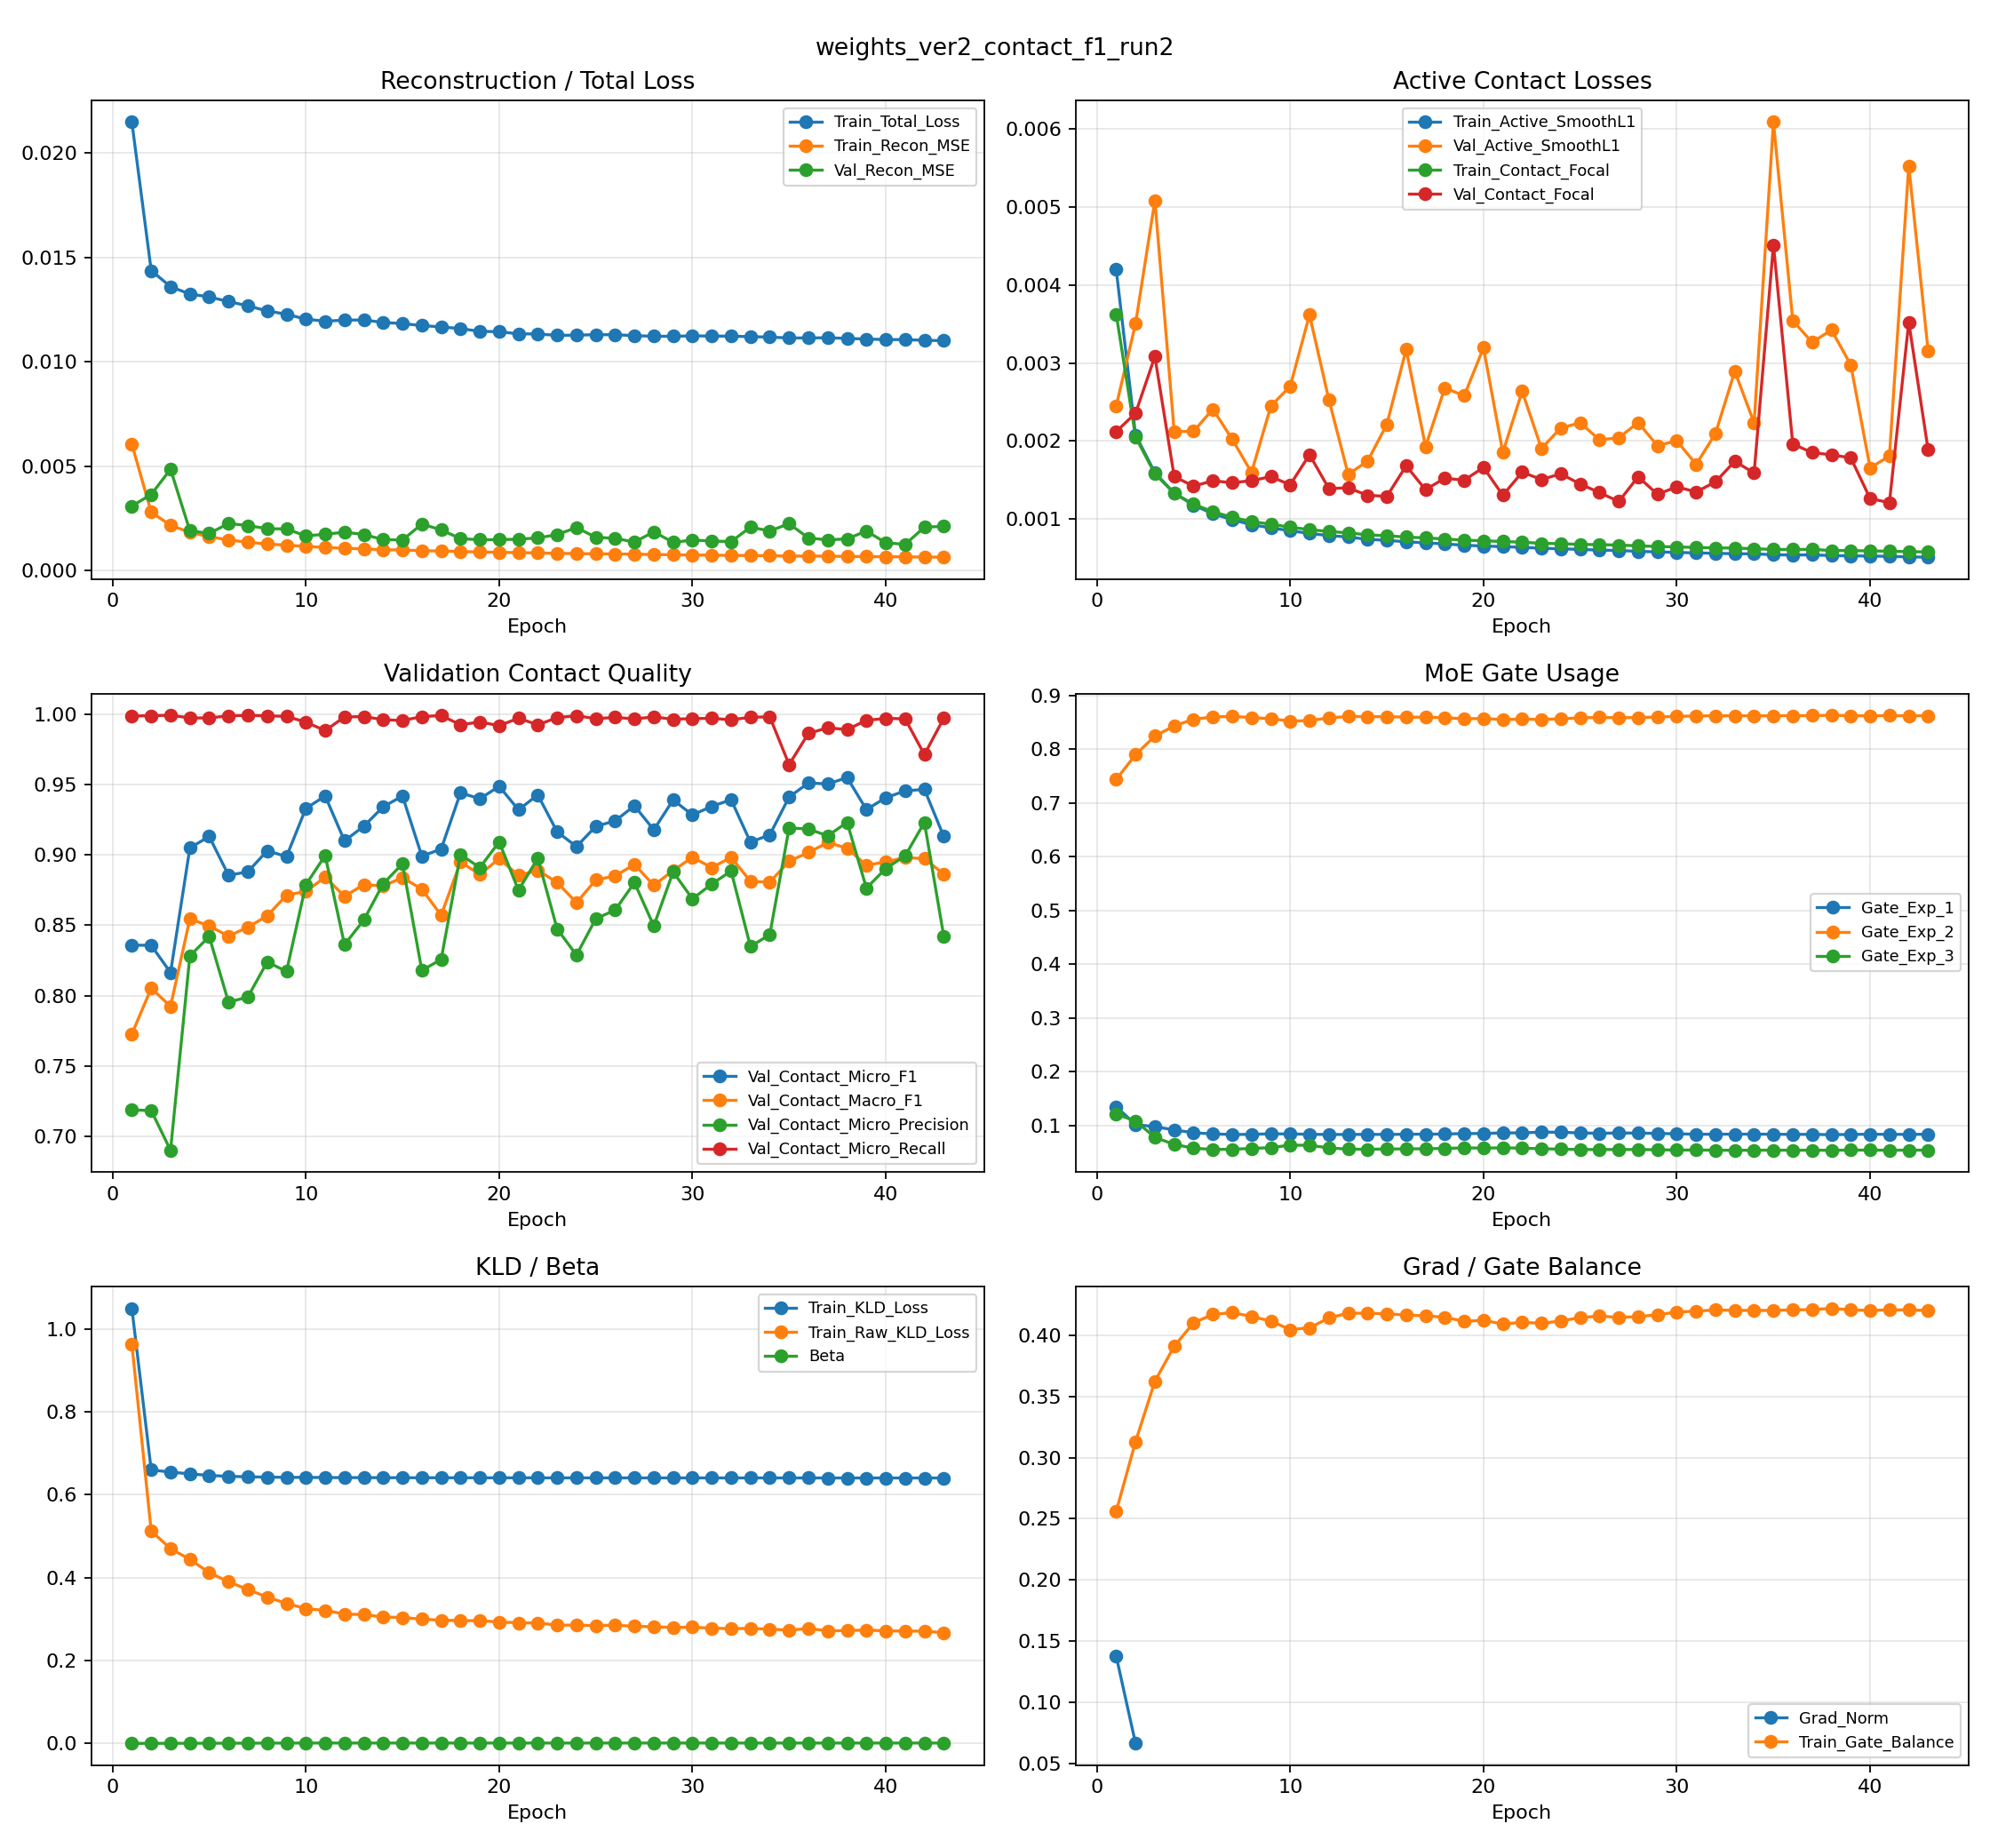

The data file committed next to this chart (first rows):
Epoch, Beta, Time_s, Train_Total_Loss, Train_Recon_MSE, Train_Active_SmoothL1, Train_Contact_Focal, Train_KLD_Loss, Train_Raw_KLD_Loss, Train_Gate_Balance, Val_Recon_MSE, Val_Active_SmoothL1, Val_Contact_Focal, Val_Contact_Micro_F1, Val_Contact_Macro_F1, Val_Contact_Micro_Precision, Val_Contact_Micro_Recall, Val_F1_Pelvis, Val_F1_Spine, Val_F1_Right_Hand, Val_F1_Left_Hand, Val_F1_Right_Foot, Val_F1_Left_Foot, Grad_Norm
1, 0.00010, 1318, 0.02148, 0.006053, 0.004195, 0.003625, 1.049, 0.9628, 0.2561, 0.003091, 0.002449, 0.002122, 0.8359, 0.7728, 0.7187, 0.9987, 0.8973, 0.6985, 0.6394, 0.677, 0.8704, 0.854, 0.1376
2, 0.00020, 1322, 0.01437, 0.002797, 0.002077, 0.002054, 0.6598, 0.5124, 0.3131, 0.003642, 0.003502, 0.002357, 0.8358, 0.8053, 0.7184, 0.999, 0.9313, 0.7649, 0.7059, 0.7351, 0.8891, 0.8054, 0.0663
3, 0.00030, 1323, 0.0136, 0.002169, 0.001597, 0.001581, 0.6545, 0.4699, 0.3625, 0.004854, 0.005080, 0.003082, 0.8164, 0.7924, 0.6901, 0.9993, 0.9154, 0.7525, 0.6836, 0.755, 0.8584, 0.7896, inf
4, 0.00040, 1324, 0.01325, 0.001830, 0.001333, 0.001333, 0.6503, 0.4439, 0.3911, 0.001907, 0.002121, 0.001546, 0.905, 0.8546, 0.8283, 0.9974, 0.9602, 0.7602, 0.75, 0.8122, 0.9384, 0.9067, inf
5, 0.00050, 1324, 0.01311, 0.001621, 0.001181, 0.001193, 0.6465, 0.412, 0.4103, 0.001780, 0.002125, 0.001424, 0.9132, 0.8496, 0.842, 0.9974, 0.9339, 0.7437, 0.7649, 0.7789, 0.9477, 0.9281, inf
6, 0.00060, 1325, 0.01289, 0.001467, 0.001070, 0.001096, 0.6443, 0.39, 0.4172, 0.002253, 0.002409, 0.001492, 0.8856, 0.8423, 0.7954, 0.9989, 0.954, 0.7732, 0.7608, 0.7655, 0.9041, 0.8963, inf
7, 0.00070, 1325, 0.01268, 0.001356, 0.000994, 0.001025, 0.6432, 0.3714, 0.4187, 0.002156, 0.002025, 0.001467, 0.888, 0.8486, 0.7991, 0.9992, 0.9444, 0.8114, 0.7619, 0.7701, 0.895, 0.909, inf
8, 0.00080, 1319, 0.01244, 0.001268, 0.000930, 0.000970, 0.6424, 0.353, 0.4155, 0.002006, 0.001598, 0.001494, 0.903, 0.8567, 0.8239, 0.9989, 0.9273, 0.7701, 0.7801, 0.8241, 0.9074, 0.9312, inf
9, 0.00090, 1294, 0.01228, 0.001217, 0.000890, 0.000937, 0.6419, 0.3378, 0.4118, 0.001992, 0.002448, 0.001545, 0.8988, 0.8714, 0.8173, 0.9985, 0.9599, 0.8302, 0.7971, 0.8268, 0.9315, 0.8829, inf
10, 0.00100, 1304, 0.01205, 0.001154, 0.000853, 0.000898, 0.6417, 0.3251, 0.4047, 0.001661, 0.002701, 0.001441, 0.9331, 0.8741, 0.8789, 0.9944, 0.9589, 0.7991, 0.7614, 0.8129, 0.9465, 0.9658, inf
11, 0.00100, 1309, 0.01195, 0.001107, 0.000819, 0.000868, 0.6414, 0.3208, 0.4062, 0.001740, 0.003616, 0.001826, 0.9419, 0.8842, 0.8996, 0.9884, 0.9579, 0.7977, 0.7943, 0.8276, 0.9612, 0.9667, inf
12, 0.00100, 1326, 0.012, 0.001066, 0.000791, 0.000843, 0.6412, 0.3122, 0.4142, 0.001837, 0.002531, 0.001393, 0.91, 0.8706, 0.8363, 0.9981, 0.9506, 0.8016, 0.7951, 0.8307, 0.9173, 0.9285, inf
13, 0.00100, 1325, 0.01201, 0.001040, 0.000773, 0.000826, 0.6412, 0.3108, 0.4182, 0.001728, 0.001576, 0.001402, 0.9204, 0.879, 0.8538, 0.9984, 0.9565, 0.799, 0.8124, 0.8379, 0.9371, 0.931, inf
14, 0.00100, 1306, 0.01189, 0.000997, 0.000743, 0.000800, 0.641, 0.305, 0.4181, 0.001482, 0.001742, 0.001306, 0.9342, 0.878, 0.8796, 0.9961, 0.9714, 0.7901, 0.7687, 0.8274, 0.9437, 0.9665, inf
15, 0.00100, 1306, 0.01183, 0.000981, 0.000730, 0.000789, 0.641, 0.3037, 0.4177, 0.001462, 0.002214, 0.001293, 0.9419, 0.884, 0.8937, 0.9955, 0.9658, 0.7825, 0.792, 0.8368, 0.9596, 0.9669, inf
16, 0.00100, 1315, 0.01174, 0.000952, 0.000712, 0.000772, 0.6409, 0.2998, 0.4167, 0.002225, 0.003174, 0.001684, 0.8992, 0.8757, 0.818, 0.9983, 0.9655, 0.856, 0.7812, 0.8383, 0.9356, 0.8777, inf
17, 0.00100, 1324, 0.01167, 0.000935, 0.000698, 0.000761, 0.6408, 0.2974, 0.416, 0.001950, 0.001930, 0.001378, 0.9042, 0.8572, 0.8257, 0.9991, 0.9471, 0.7913, 0.7553, 0.8075, 0.9301, 0.9116, inf
18, 0.00100, 1322, 0.01159, 0.000912, 0.000684, 0.000748, 0.6408, 0.2963, 0.4149, 0.001527, 0.002681, 0.001526, 0.9442, 0.895, 0.9003, 0.9925, 0.9613, 0.8274, 0.8064, 0.8506, 0.9585, 0.9657, inf
19, 0.00100, 1308, 0.01146, 0.000887, 0.000667, 0.000732, 0.6407, 0.296, 0.4115, 0.001478, 0.002580, 0.001499, 0.9399, 0.8862, 0.891, 0.9945, 0.9572, 0.8079, 0.7921, 0.8398, 0.9456, 0.9746, inf
20, 0.00100, 1306, 0.01144, 0.000875, 0.000658, 0.000725, 0.6407, 0.2931, 0.4124, 0.001478, 0.003194, 0.001663, 0.9488, 0.8973, 0.9093, 0.9919, 0.9667, 0.8291, 0.8012, 0.8516, 0.9636, 0.9719, inf
21, 0.00100, 1314, 0.01134, 0.000857, 0.000649, 0.000715, 0.6407, 0.291, 0.4094, 0.001504, 0.001854, 0.001307, 0.9321, 0.8854, 0.875, 0.9972, 0.9643, 0.821, 0.7839, 0.8465, 0.9553, 0.9416, inf
22, 0.00100, 1325, 0.01133, 0.000844, 0.000641, 0.000706, 0.6407, 0.2906, 0.4107, 0.001561, 0.002638, 0.001602, 0.9427, 0.8891, 0.8977, 0.9925, 0.9576, 0.8082, 0.7985, 0.8452, 0.9584, 0.9665, inf
23, 0.00100, 1317, 0.01127, 0.000825, 0.000628, 0.000692, 0.6406, 0.2855, 0.4099, 0.001723, 0.001905, 0.001509, 0.9164, 0.8805, 0.8474, 0.9976, 0.9586, 0.8282, 0.7873, 0.8531, 0.9371, 0.9186, inf
24, 0.00100, 1297, 0.01128, 0.000814, 0.000622, 0.000687, 0.6406, 0.2852, 0.4118, 0.002059, 0.002169, 0.001581, 0.906, 0.8661, 0.8288, 0.9989, 0.9422, 0.794, 0.7911, 0.8305, 0.9353, 0.9033, inf
25, 0.00100, 1298, 0.0113, 0.000799, 0.000614, 0.000678, 0.6405, 0.2844, 0.4146, 0.001591, 0.002234, 0.001451, 0.9203, 0.8822, 0.8547, 0.9969, 0.9593, 0.8345, 0.7938, 0.84, 0.9409, 0.925, inf
26, 0.00100, 1305, 0.0113, 0.000794, 0.000605, 0.000675, 0.6405, 0.2853, 0.4158, 0.001545, 0.002017, 0.001341, 0.9243, 0.8851, 0.8608, 0.9978, 0.9488, 0.8271, 0.8026, 0.8574, 0.946, 0.9289, inf
27, 0.00100, 1327, 0.01125, 0.000783, 0.000600, 0.000669, 0.6405, 0.2825, 0.4148, 0.001362, 0.002042, 0.001227, 0.9349, 0.8932, 0.8803, 0.9967, 0.9662, 0.8526, 0.8013, 0.8401, 0.9515, 0.9479, inf
28, 0.00100, 1323, 0.01122, 0.000768, 0.000589, 0.000660, 0.6405, 0.2815, 0.4153, 0.001857, 0.002238, 0.001544, 0.9179, 0.8785, 0.8496, 0.9981, 0.9501, 0.8117, 0.8002, 0.8458, 0.9571, 0.9058, inf
29, 0.00100, 1327, 0.01122, 0.000754, 0.000582, 0.000651, 0.6405, 0.2798, 0.417, 0.001349, 0.001941, 0.001319, 0.9391, 0.8889, 0.888, 0.9965, 0.9561, 0.8216, 0.7944, 0.8464, 0.9467, 0.9683, inf
30, 0.00100, 1317, 0.01124, 0.000746, 0.000576, 0.000646, 0.6404, 0.2804, 0.419, 0.001462, 0.002005, 0.001415, 0.9285, 0.8983, 0.8688, 0.9969, 0.9608, 0.8765, 0.8183, 0.8578, 0.9359, 0.9407, inf
31, 0.00100, 1307, 0.01123, 0.000735, 0.000569, 0.000639, 0.6404, 0.2781, 0.4199, 0.001413, 0.001702, 0.001349, 0.9345, 0.891, 0.8794, 0.9971, 0.9462, 0.8285, 0.8201, 0.8515, 0.9448, 0.9551, inf
32, 0.00100, 1306, 0.01123, 0.000727, 0.000564, 0.000634, 0.6404, 0.277, 0.4208, 0.001388, 0.002096, 0.001478, 0.9392, 0.8983, 0.8886, 0.9961, 0.9733, 0.8383, 0.816, 0.8567, 0.9538, 0.9517, inf
33, 0.00100, 1320, 0.01121, 0.000721, 0.000559, 0.000631, 0.6404, 0.2774, 0.4205, 0.002075, 0.002895, 0.001742, 0.9091, 0.8813, 0.8349, 0.9978, 0.9662, 0.848, 0.7874, 0.8507, 0.9399, 0.8955, inf
34, 0.00100, 1326, 0.01118, 0.000710, 0.000557, 0.000623, 0.6404, 0.2758, 0.4204, 0.001899, 0.002233, 0.001591, 0.9143, 0.8806, 0.8434, 0.9982, 0.954, 0.8271, 0.8024, 0.85, 0.9452, 0.905, inf
35, 0.00100, 1323, 0.01114, 0.000693, 0.000546, 0.000613, 0.6404, 0.2732, 0.4205, 0.002243, 0.006082, 0.004512, 0.9412, 0.8956, 0.9192, 0.9642, 0.9737, 0.8281, 0.8057, 0.8511, 0.9622, 0.9526, inf
36, 0.00100, 1320, 0.01114, 0.000694, 0.000542, 0.000614, 0.6404, 0.2771, 0.4209, 0.001559, 0.003542, 0.001963, 0.9512, 0.9018, 0.9184, 0.9864, 0.9648, 0.8392, 0.8147, 0.8527, 0.9631, 0.9762, inf
37, 0.00100, 1301, 0.01115, 0.000692, 0.000545, 0.000614, 0.6403, 0.2717, 0.4211, 0.001468, 0.003265, 0.001853, 0.9504, 0.9089, 0.9136, 0.9904, 0.9653, 0.8864, 0.8145, 0.8549, 0.9566, 0.9755, inf
38, 0.00100, 1300, 0.01112, 0.000672, 0.000535, 0.000600, 0.6403, 0.2722, 0.4221, 0.001518, 0.003421, 0.001824, 0.955, 0.9048, 0.9232, 0.9891, 0.9759, 0.849, 0.8144, 0.8424, 0.9706, 0.9766, inf
39, 0.00100, 1305, 0.01109, 0.000670, 0.000531, 0.000599, 0.6403, 0.2736, 0.4209, 0.001893, 0.002977, 0.001786, 0.9323, 0.8926, 0.8765, 0.9957, 0.9602, 0.8456, 0.8082, 0.8494, 0.9676, 0.9248, inf
40, 0.00100, 1311, 0.01107, 0.000662, 0.000529, 0.000595, 0.6403, 0.2715, 0.4204, 0.001330, 0.001658, 0.001266, 0.9407, 0.8951, 0.8903, 0.997, 0.9662, 0.8301, 0.8157, 0.8457, 0.9627, 0.9503, inf
41, 0.00100, 1317, 0.01106, 0.000656, 0.000525, 0.000591, 0.6403, 0.271, 0.421, 0.001253, 0.001808, 0.001212, 0.9455, 0.8982, 0.8993, 0.9968, 0.9672, 0.8408, 0.8163, 0.8394, 0.9616, 0.9637, inf
42, 0.00100, 1325, 0.01103, 0.000646, 0.000518, 0.000585, 0.6403, 0.2709, 0.4208, 0.002076, 0.005524, 0.003523, 0.9466, 0.8974, 0.9231, 0.9714, 0.9567, 0.8353, 0.8066, 0.8552, 0.9672, 0.9633, inf
43, 0.00100, 1324, 0.01101, 0.000642, 0.000515, 0.000582, 0.6403, 0.267, 0.4205, 0.002119, 0.003158, 0.001891, 0.9132, 0.8864, 0.8423, 0.9972, 0.9696, 0.8442, 0.8127, 0.8485, 0.9536, 0.8897, inf
44, 0.00100, 1324, 0.01101, 0.000647, 0.000515, 0.000587, 0.6403, 0.2695, 0.4199, 0.002387, 0.003431, 0.002281, 0.9019, 0.8838, 0.8236, 0.9966, 0.9694, 0.8398, 0.8297, 0.8521, 0.927, 0.8847, inf
